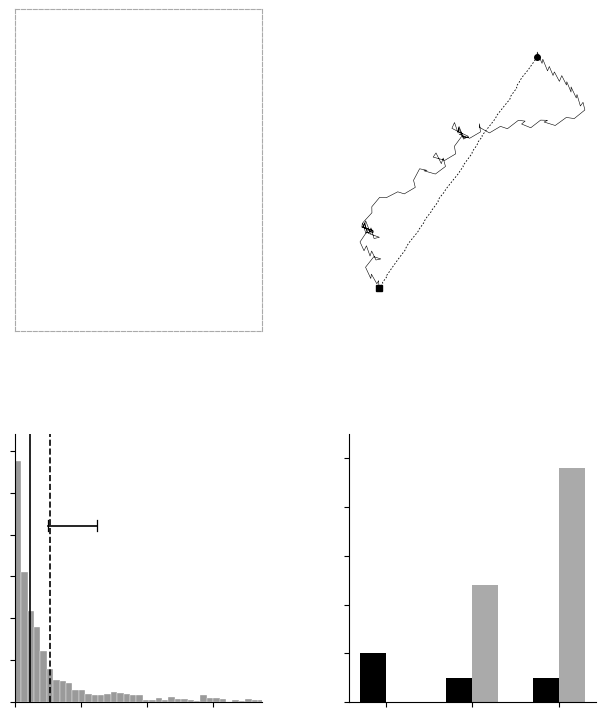

This chart was generated by the following Python code:
#!/usr/bin/env python3
"""
Figure 2 — PNAS Brief Report.
"""
import numpy as np
import matplotlib
matplotlib.use('Agg')
import matplotlib.pyplot as plt

def complex_mult(a_re, a_im, b_re, b_im):
    return (a_re * b_re - a_im * b_im, a_re * b_im + a_im * b_re)

def run_outward(num_steps, rng):
    traj = [{"x": 0.0, "y": 0.0, "I_re": 1.0, "I_im": 0.0}]
    z1_re, z1_im = 1.0, 1.0
    for _ in range(num_steps):
        prev = traj[-1]
        if rng.random() < 0.5: i_n_re, i_n_im = 0.0, 1.0
        else: i_n_re, i_n_im = 0.0, -1.0
        newI_re, newI_im = complex_mult(prev["I_re"], prev["I_im"], i_n_re, i_n_im)
        if i_n_im == 1.0:
            zd_re = 0.5 + rng.random() * 0.5; zd_im = rng.random() * 0.5
        else:
            zd_re = rng.random() * 0.5; zd_im = 0.5 + rng.random() * 0.5
        Iz1_re, Iz1_im = complex_mult(newI_re, newI_im, z1_re, z1_im)
        traj.append({"x": prev["x"] + Iz1_im + zd_im, "y": prev["y"] + Iz1_re + zd_re,
                      "I_re": newI_re, "I_im": newI_im})
    return traj

def run_return(traj, rng):
    last = traj[-1]
    X_n, Y_n = last["x"], last["y"]
    path = []
    for _ in range(10000):
        if X_n + Y_n < 1.0: break
        prevX, prevY = X_n, Y_n
        epsilon = -0.5 + rng.random()
        denom = prevX + prevY
        if abs(denom) > 0.001:
            X_n = prevX - (prevX / denom) + epsilon
            Y_n = prevY - (prevY / denom) + epsilon
        else: break
        path.append((X_n, Y_n))
    path.append((0.0, 0.0))
    return path

def compute_ae(traj, ret):
    xs = np.array([p["x"] for p in traj])
    ys = np.array([p["y"] for p in traj])
    ideal = np.arctan2(-ys[-1], -xs[-1])
    if len(ret) > 1:
        dx, dy = ret[0][0] - xs[-1], ret[0][1] - ys[-1]
        ae = np.degrees(np.arctan2(dy, dx) - ideal)
        ae = ((ae + 180) % 360) - 180
        return abs(ae)
    return np.nan

# Panel B: seed=9798, 100 steps
rng = np.random.default_rng(9798)
traj = run_outward(100, rng)
ret = run_return(traj, rng)
xs_out = np.array([p["x"] for p in traj])
ys_out = np.array([p["y"] for p in traj])
ret_xs = [xs_out[-1]] + [p[0] for p in ret]
ret_ys = [ys_out[-1]] + [p[1] for p in ret]

# Panel C: n=1000
rng_c = np.random.default_rng(42)
all_ae = []
for _ in range(1000):
    t = run_outward(20, rng_c); r = run_return(t, rng_c)
    ae = compute_ae(t, r)
    if not np.isnan(ae): all_ae.append(ae)
med_ae = np.median(all_ae); mean_ae = np.mean(all_ae)
print(f"Panel C: median={med_ae:.1f}, mean={mean_ae:.1f}")

# ═══ FIGURE ═══
fig = plt.figure(figsize=(7.5, 9))
gs = fig.add_gridspec(2, 2, height_ratios=[1.2, 1], hspace=0.35, wspace=0.35)

# Panel B (Panel A is the ant figure - added in Illustrator)
ax_b = fig.add_subplot(gs[0, 1])
ax_b.plot(xs_out, ys_out, color='black', linewidth=0.4, solid_capstyle='round', zorder=2)
ax_b.plot(ret_xs, ret_ys, color='black', linewidth=0.6, linestyle=(0, (2, 2)), zorder=3)
ax_b.plot(0, 0, 'ks', markersize=4, zorder=5)
ax_b.plot(xs_out[-1], ys_out[-1], 'ko', markersize=4, zorder=5)
ax_b.set_aspect('equal')
ax_b.axis('off')

# Panel A placeholder - empty with dashed border
ax_a = fig.add_subplot(gs[0, 0])
ax_a.set_xlim(0, 1); ax_a.set_ylim(0, 1)
for spine in ax_a.spines.values(): spine.set_linestyle('--'); spine.set_color('#aaa')
ax_a.set_xticks([]); ax_a.set_yticks([])

# Panel C - histogram only, no text
ax_c = fig.add_subplot(gs[1, 0])
ax_c.hist(all_ae, bins=40, color='#888888', edgecolor='white',
          linewidth=0.3, alpha=0.85, zorder=2)
ax_c.axvline(med_ae, color='black', linewidth=1.2, linestyle='-', zorder=4)
ax_c.axvline(mean_ae, color='black', linewidth=1.2, linestyle='--', zorder=4)

# Cross-species bracket (no text label)
y_pos = 310 * 0.68
ax_c.plot([10, 25], [y_pos, y_pos], 'k-', linewidth=1.2, zorder=5)
ax_c.plot([10, 10], [y_pos - 7, y_pos + 7], 'k-', linewidth=0.9, zorder=5)
ax_c.plot([25, 25], [y_pos - 7, y_pos + 7], 'k-', linewidth=0.9, zorder=5)

ax_c.set_xlim(0, 75)
ax_c.set_ylim(0, 320)
ax_c.set_xticklabels([])
ax_c.set_yticklabels([])
ax_c.spines['top'].set_visible(False); ax_c.spines['right'].set_visible(False)

# Panel D - bars only, no text
ax_d = fig.add_subplot(gs[1, 1])
models = ['', '', '']
arith_ops = [10, 5, 5]
trig_cost = [0, 24, 48]
x = np.arange(len(models))
width = 0.30
ax_d.bar(x - width/2, arith_ops, width, color='black', zorder=2)
ax_d.bar(x + width/2, trig_cost, width, color='#aaaaaa', zorder=2)
ax_d.set_xticks(x)
ax_d.set_xticklabels(models)
ax_d.set_yticklabels([])
ax_d.set_ylim(0, 55)
ax_d.spines['top'].set_visible(False); ax_d.spines['right'].set_visible(False)

plt.savefig('figure2_notext.png', dpi=600, bbox_inches='tight', facecolor='white')
plt.savefig('figure2_notext.tiff', dpi=600, bbox_inches='tight', facecolor='white')
print("Saved: figure2_notext.png / .tiff (600 DPI, no text)")
